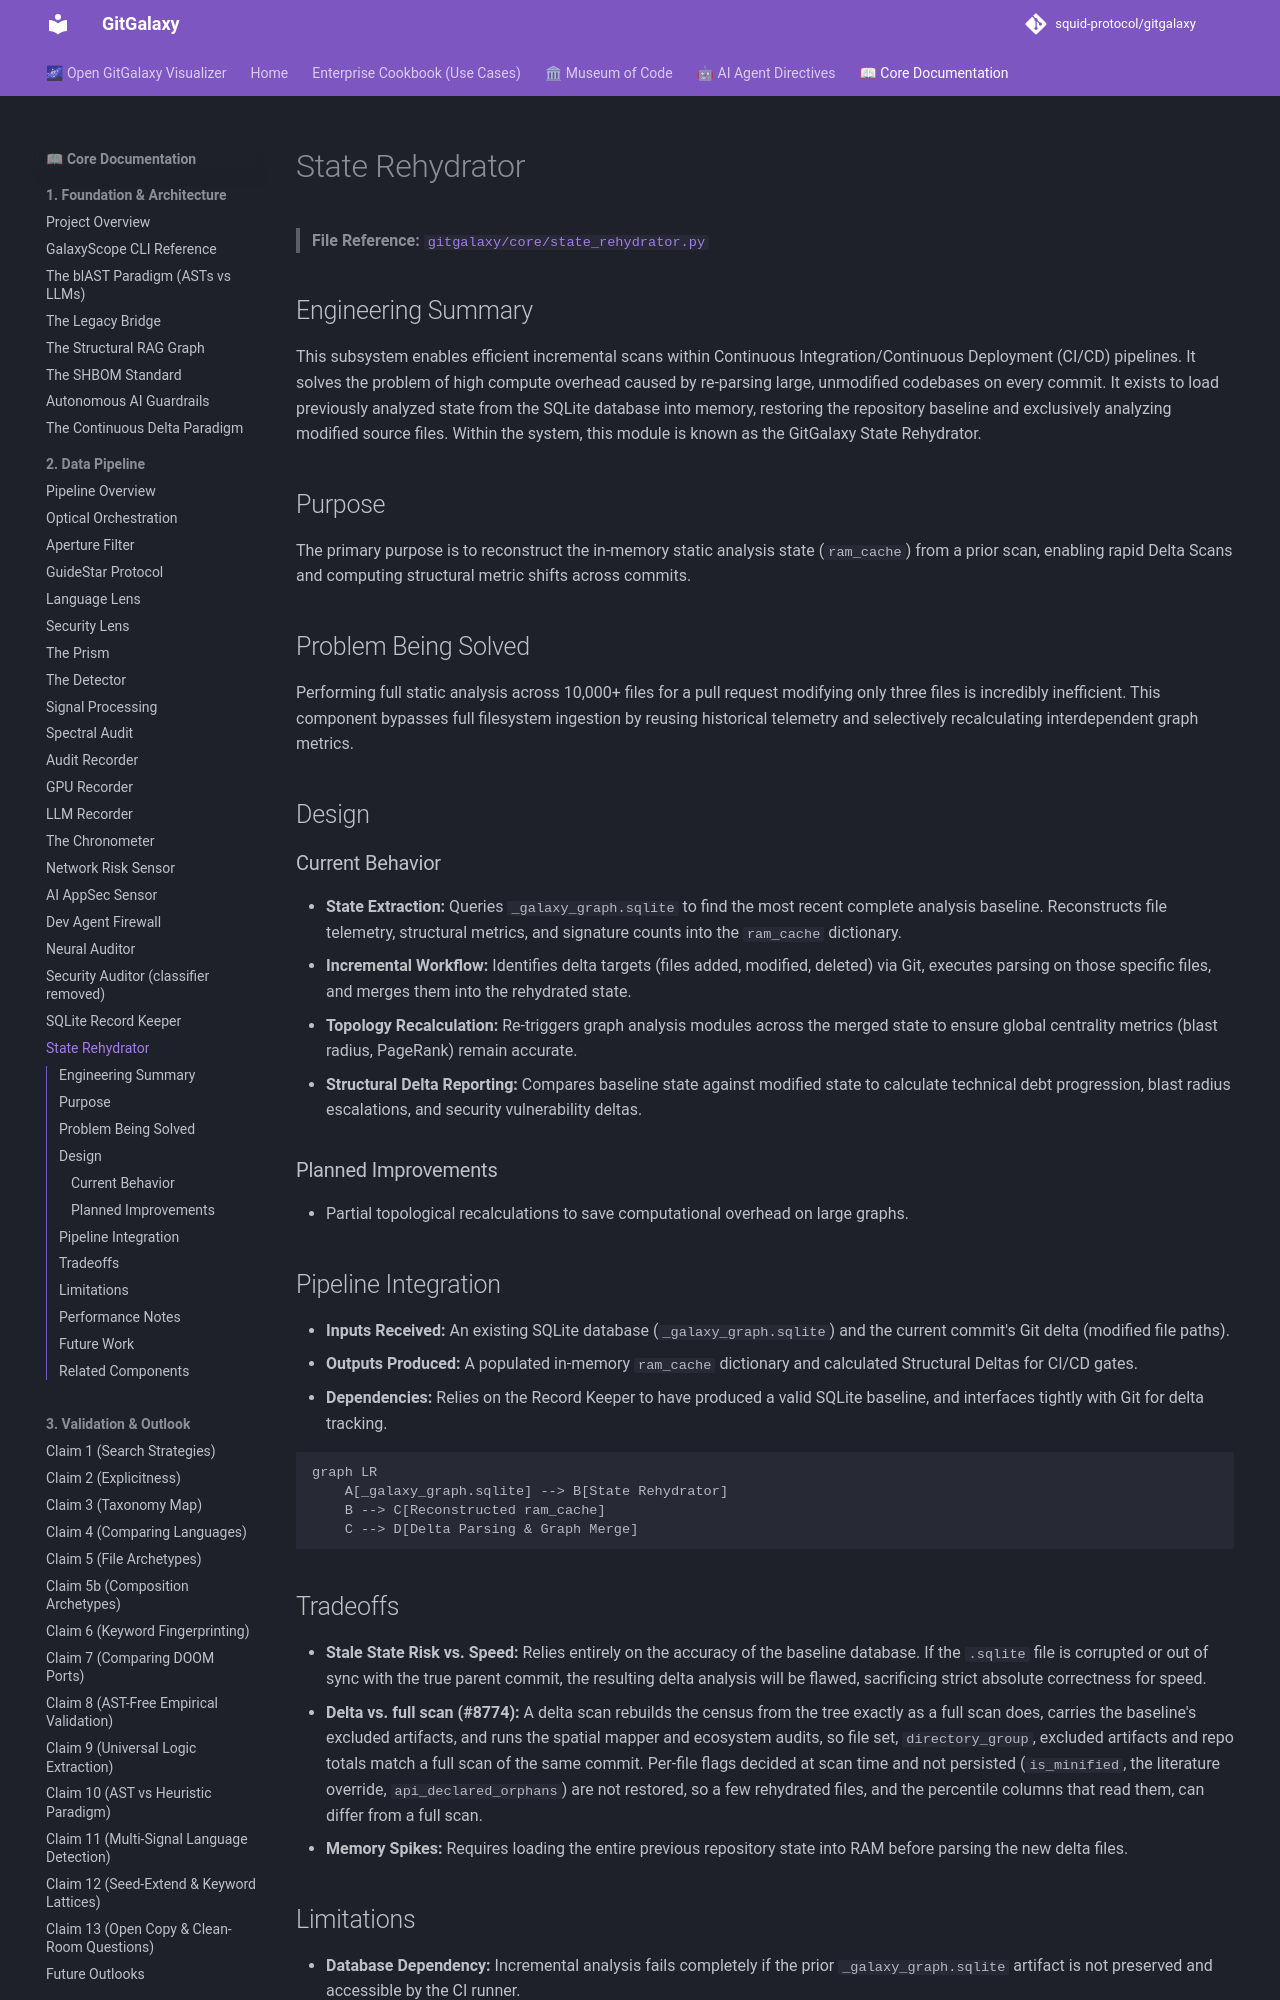

repository: squid-protocol/gitgalaxy · page: 02-22-state-rehydrator/index.html · generator: mkdocs

---
description: "> **File Reference:** [`gitgalaxy/core/state_rehydrator.py`](https://github.com/squid-protocol/gitgalaxy/blob/main/gitgalaxy/core/state_rehydrator.py)"
---
# State Rehydrator

> **File Reference:** [`gitgalaxy/core/state_rehydrator.py`](https://github.com/squid-protocol/gitgalaxy/blob/main/gitgalaxy/core/state_rehydrator.py)

## Engineering Summary
This subsystem enables efficient incremental scans within Continuous Integration/Continuous Deployment (CI/CD) pipelines. It solves the problem of high compute overhead caused by re-parsing large, unmodified codebases on every commit. It exists to load previously analyzed state from the SQLite database into memory, restoring the repository baseline and exclusively analyzing modified source files. Within the system, this module is known as the GitGalaxy State Rehydrator.

## Purpose
The primary purpose is to reconstruct the in-memory static analysis state (`ram_cache`) from a prior scan, enabling rapid Delta Scans and computing structural metric shifts across commits.

## Problem Being Solved
Performing full static analysis across 10,000+ files for a pull request modifying only three files is incredibly inefficient. This component bypasses full filesystem ingestion by reusing historical telemetry and selectively recalculating interdependent graph metrics.

## Design
### Current Behavior
- **State Extraction:** Queries `_galaxy_graph.sqlite` to find the most recent complete analysis baseline. Reconstructs file telemetry, structural metrics, and signature counts into the `ram_cache` dictionary.
- **Incremental Workflow:** Identifies delta targets (files added, modified, deleted) via Git, executes parsing on those specific files, and merges them into the rehydrated state.
- **Topology Recalculation:** Re-triggers graph analysis modules across the merged state to ensure global centrality metrics (blast radius, PageRank) remain accurate.
- **Structural Delta Reporting:** Compares baseline state against modified state to calculate technical debt progression, blast radius escalations, and security vulnerability deltas.
